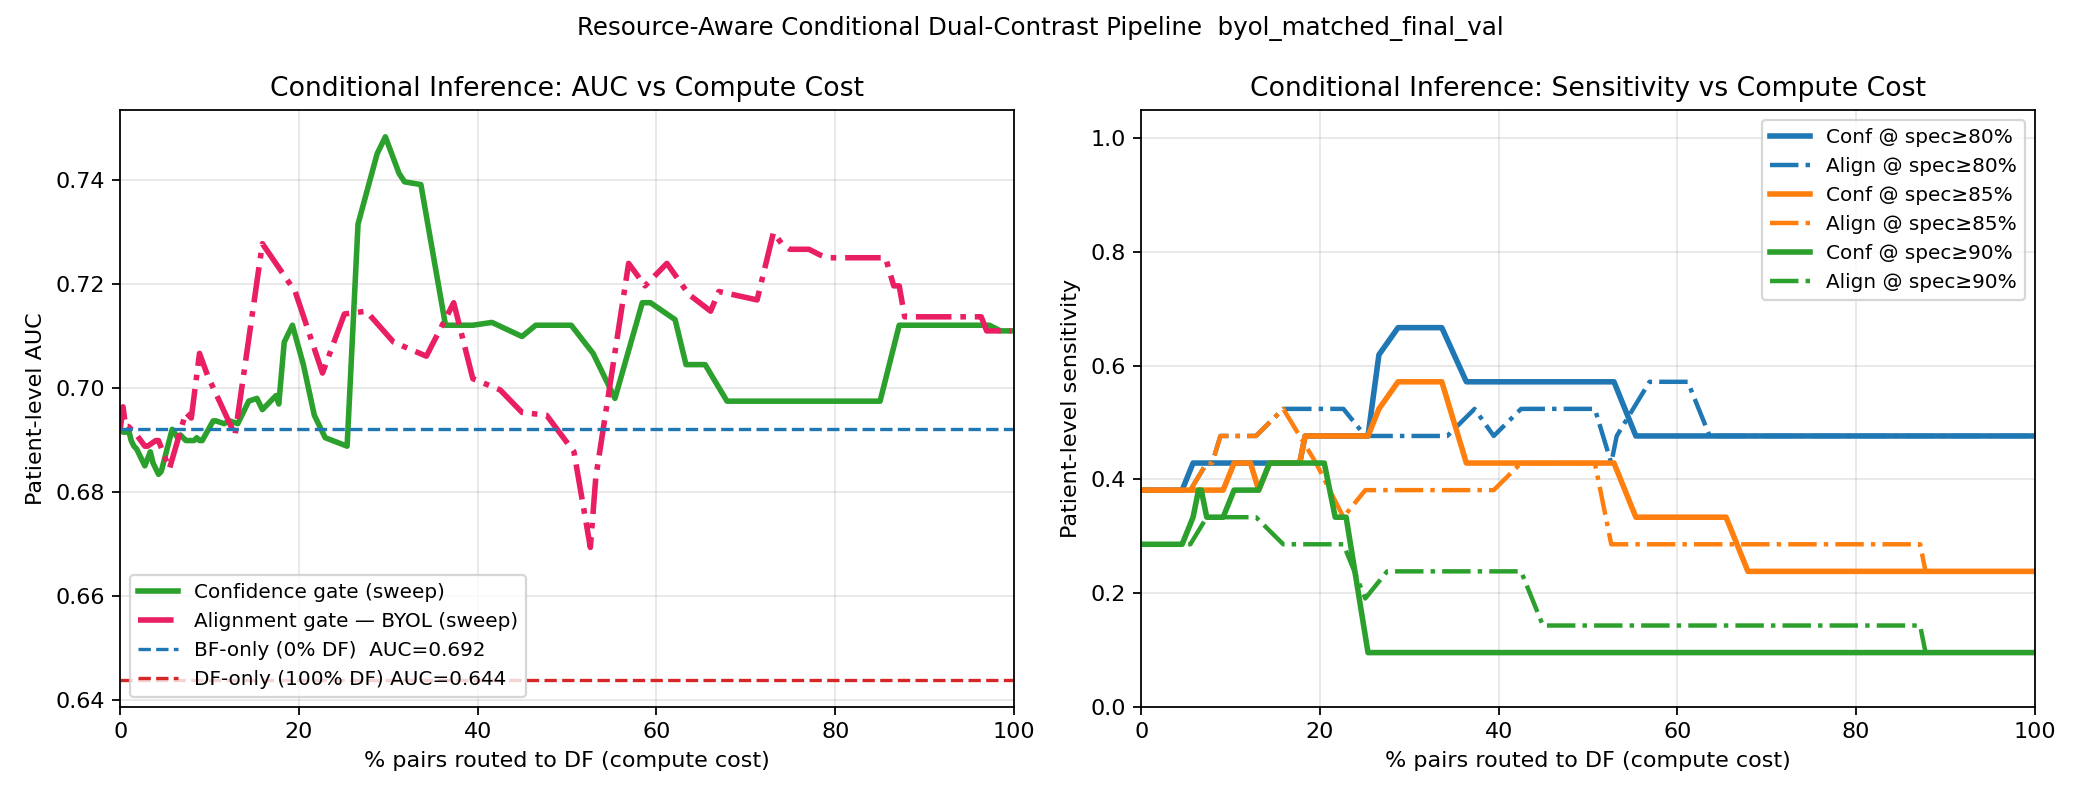

Source data for this figure (header and first rows):
threshold, df_fraction, patient_auc, sensitivity_at_spec0p8, threshold_for_spec0p8, sensitivity_at_spec0p85, threshold_for_spec0p85, sensitivity_at_spec0p9, threshold_for_spec0p9
0.005598, 0.0, 0.6921, 0.381, 0.33, 0.381, 0.365, 0.2857, 0.395
0.01054, 0.003058, 0.6916, 0.381, 0.33, 0.381, 0.365, 0.2857, 0.395
0.01549, 0.006116, 0.6916, 0.381, 0.33, 0.381, 0.365, 0.2857, 0.395
0.02043, 0.006116, 0.6916, 0.381, 0.33, 0.381, 0.365, 0.2857, 0.395
0.02537, 0.009174, 0.6921, 0.381, 0.33, 0.381, 0.365, 0.2857, 0.395
0.03032, 0.009174, 0.6921, 0.381, 0.33, 0.381, 0.365, 0.2857, 0.395
0.03526, 0.01223, 0.6899, 0.381, 0.33, 0.381, 0.365, 0.2857, 0.395
0.04021, 0.01529, 0.6889, 0.381, 0.33, 0.381, 0.365, 0.2857, 0.395
0.04515, 0.01835, 0.6883, 0.381, 0.33, 0.381, 0.365, 0.2857, 0.395
0.05009, 0.02446, 0.6861, 0.381, 0.33, 0.381, 0.365, 0.2857, 0.395
0.05504, 0.02446, 0.6861, 0.381, 0.33, 0.381, 0.365, 0.2857, 0.395
0.05998, 0.02752, 0.6851, 0.381, 0.33, 0.381, 0.365, 0.2857, 0.395
0.06493, 0.03364, 0.6878, 0.381, 0.33, 0.381, 0.355, 0.2857, 0.395
0.06987, 0.0367, 0.6856, 0.381, 0.33, 0.381, 0.355, 0.2857, 0.395
0.07481, 0.0367, 0.6856, 0.381, 0.33, 0.381, 0.355, 0.2857, 0.395
0.07976, 0.04281, 0.6834, 0.381, 0.33, 0.381, 0.355, 0.2857, 0.395
0.0847, 0.04587, 0.684, 0.381, 0.33, 0.381, 0.355, 0.2857, 0.395
0.08964, 0.04587, 0.684, 0.381, 0.33, 0.381, 0.355, 0.2857, 0.395
0.09459, 0.04587, 0.684, 0.381, 0.33, 0.381, 0.355, 0.2857, 0.395
0.09953, 0.04587, 0.684, 0.381, 0.33, 0.381, 0.355, 0.2857, 0.395
0.1045, 0.04587, 0.684, 0.381, 0.33, 0.381, 0.355, 0.2857, 0.395
0.1094, 0.0581, 0.6921, 0.4286, 0.32, 0.381, 0.345, 0.3333, 0.38
0.1144, 0.06422, 0.6905, 0.4286, 0.32, 0.381, 0.345, 0.381, 0.375
0.1193, 0.06728, 0.691, 0.4286, 0.32, 0.381, 0.345, 0.381, 0.375
0.1243, 0.06728, 0.691, 0.4286, 0.32, 0.381, 0.345, 0.381, 0.375
0.1292, 0.07339, 0.6899, 0.4286, 0.32, 0.381, 0.345, 0.3333, 0.38
0.1341, 0.07645, 0.6899, 0.4286, 0.32, 0.381, 0.345, 0.3333, 0.38
0.1391, 0.08257, 0.6899, 0.4286, 0.32, 0.381, 0.345, 0.3333, 0.38
0.144, 0.08257, 0.6899, 0.4286, 0.32, 0.381, 0.345, 0.3333, 0.38
0.149, 0.08563, 0.6905, 0.4286, 0.315, 0.381, 0.34, 0.3333, 0.38
0.1539, 0.08563, 0.6905, 0.4286, 0.315, 0.381, 0.34, 0.3333, 0.38
0.1589, 0.08869, 0.6899, 0.4286, 0.315, 0.381, 0.34, 0.3333, 0.39
0.1638, 0.09174, 0.6899, 0.4286, 0.315, 0.381, 0.34, 0.3333, 0.39
0.1687, 0.09174, 0.6899, 0.4286, 0.315, 0.381, 0.34, 0.3333, 0.39
0.1737, 0.09174, 0.6899, 0.4286, 0.315, 0.381, 0.34, 0.3333, 0.39
0.1786, 0.104, 0.6937, 0.4286, 0.315, 0.4286, 0.355, 0.381, 0.39
0.1836, 0.107, 0.6937, 0.4286, 0.315, 0.4286, 0.355, 0.381, 0.39
0.1885, 0.1162, 0.6932, 0.4286, 0.315, 0.4286, 0.355, 0.381, 0.39
0.1935, 0.1223, 0.6937, 0.4286, 0.34, 0.4286, 0.355, 0.381, 0.39
0.1984, 0.1315, 0.6932, 0.4286, 0.34, 0.381, 0.36, 0.381, 0.39
0.2034, 0.1437, 0.6975, 0.4286, 0.34, 0.4286, 0.36, 0.4286, 0.39
0.2083, 0.1529, 0.6981, 0.4286, 0.345, 0.4286, 0.37, 0.4286, 0.39
0.2132, 0.159, 0.6959, 0.4286, 0.355, 0.4286, 0.37, 0.4286, 0.39
0.2182, 0.1743, 0.6986, 0.4286, 0.355, 0.4286, 0.37, 0.4286, 0.39
0.2231, 0.1774, 0.697, 0.4286, 0.355, 0.4286, 0.37, 0.4286, 0.39
0.2281, 0.1835, 0.7089, 0.4762, 0.355, 0.4762, 0.37, 0.4286, 0.39
0.233, 0.1927, 0.7121, 0.4762, 0.355, 0.4762, 0.38, 0.4286, 0.395
0.238, 0.2049, 0.7045, 0.4762, 0.36, 0.4762, 0.38, 0.4286, 0.405
0.2429, 0.2171, 0.6948, 0.4762, 0.365, 0.4762, 0.38, 0.3333, 0.43
0.2478, 0.2294, 0.6905, 0.4762, 0.37, 0.4762, 0.385, 0.3333, 0.43
0.2528, 0.2538, 0.6889, 0.4762, 0.375, 0.4762, 0.385, 0.09524, 0.495
0.2577, 0.2661, 0.7316, 0.619, 0.38, 0.5238, 0.39, 0.09524, 0.495
0.2627, 0.2875, 0.7451, 0.6667, 0.38, 0.5714, 0.39, 0.09524, 0.495
0.2676, 0.2966, 0.7484, 0.6667, 0.38, 0.5714, 0.39, 0.09524, 0.495
0.2726, 0.3119, 0.7413, 0.6667, 0.38, 0.5714, 0.39, 0.09524, 0.495
0.2775, 0.318, 0.7397, 0.6667, 0.38, 0.5714, 0.39, 0.09524, 0.495
0.2825, 0.3364, 0.7392, 0.6667, 0.38, 0.5714, 0.39, 0.09524, 0.495
0.2874, 0.3639, 0.7121, 0.5714, 0.39, 0.4286, 0.43, 0.09524, 0.51
0.2923, 0.3823, 0.7121, 0.5714, 0.39, 0.4286, 0.43, 0.09524, 0.51
0.2973, 0.3945, 0.7121, 0.5714, 0.39, 0.4286, 0.43, 0.09524, 0.51
... 41 more rows
